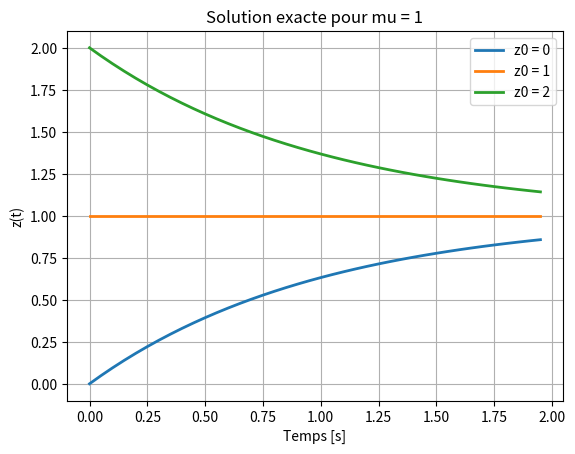
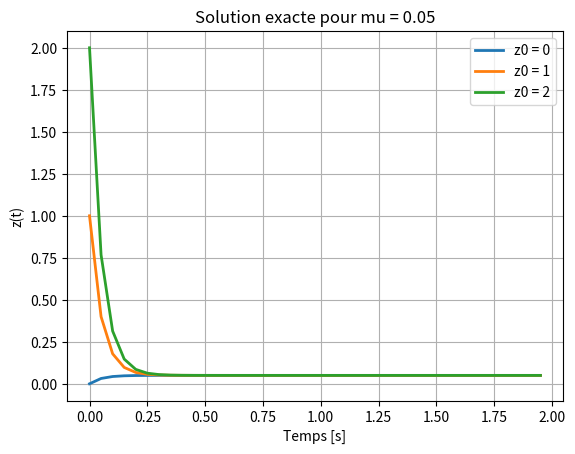
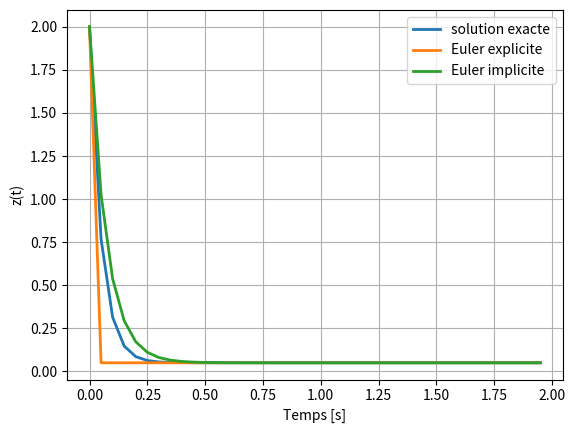

The script that saved these images, in order:
## NOM DU PROGRAMME: EulerEx2.py
#% IMPORTATION
import numpy as np
import matplotlib.pyplot as plt
#Question-a)
def sol_exacte(t, mu, z0):
    return mu - (mu-z0)* np.exp(-t/mu)

mu = 1
z0 = [0, 1, 2]
dt = 0.05
t = np.arange(0, 2, dt)
plt.figure()
for zi in z0:
    plt.plot(t, sol_exacte(t, mu, zi),lw = 2, label= "z0 = " + str(zi))
plt.title("Solution exacte pour mu = 1")
plt.xlabel("Temps [s]")
plt.ylabel("z(t)")
plt.legend()
plt.grid()
plt.savefig("Ex2_solexactemu1.png");plt.savefig("Ex2_solexactemu1.pdf")
plt.show()
#Question-b)
mu = 0.05
plt.figure()
for zi in z0:
    plt.plot(t, sol_exacte(t, mu, zi), lw = 2, label= "z0 = " + str(zi))
plt.title("Solution exacte pour mu = 0.05")
plt.xlabel("Temps [s]")
plt.ylabel("z(t)")
plt.legend()
plt.grid()
plt.savefig("Ex2_solexactemu005.png");plt.savefig("Ex2_solexactemu005.pdf")
plt.show()
#Question-c) - EULER EXPLICITE
z0 = 2
N = len(t)
zexp =np.zeros(N)
zexp[0] = z0
for n in range(N-1):
    zexp[n+1] = zexp[n] + dt*(1- zexp[n]/mu)

#Question-d) - EULER IMPLICITE
zimp =np.zeros(N)
zimp[0] = z0
for n in range(N-1):
    zimp[n+1] = (zimp[n] + dt)/(1+ dt/mu)
#Question-e) - COMPARAISON
plt.figure()
plt.plot(t, sol_exacte(t, mu, z0), lw = 2, label= "solution exacte")
plt.plot(t, zexp, lw = 2, label= "Euler explicite")
plt.plot(t, zimp, lw = 2, label= "Euler implicite")
plt.xlabel("Temps [s]")
plt.ylabel("z(t)")
plt.legend()
plt.grid()
plt.show()
